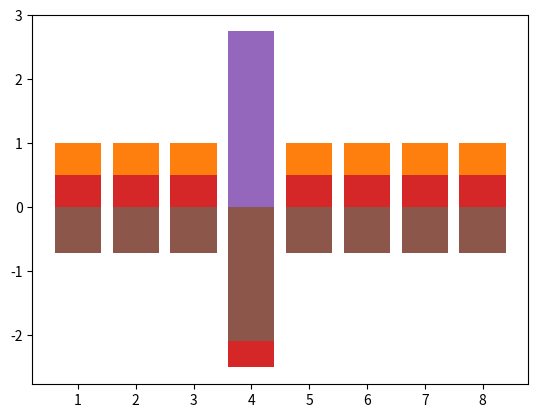

Reproduce this figure in Python.
from matplotlib.pyplot import bar

labels = []
L = []
for i in range(8):
    labels = labels + [i+1]
    L  = L + [1]

# visualize the values of elements in the list 
bar(labels,L)


# 
# 1st step - query
#

# flip the sign of the marked element
L[3] = -1 * L[3]

# visualize the values of elements in the list 
bar(labels,L)


#
# 1st step - inversion
#

# summation of all values
sum = 0
for i in range(len(L)):
    sum += L[i]

# mean of all values
mean = sum / len(L)

# reflection over the mean
for i in range(len(L)):
    value = L[i]
    new_value = mean - (L[i]-mean)
    L[i] = new_value

# visualize the values of elements in the list 
bar(labels,L)

# 
# 2nd step - query
#

# flip the sign of the marked element
L[3] = -1 * L[3]

# visualize the values of elements in the list 
bar(labels,L)

#
# 2nd step - inversion
#

# summation of all values
sum = 0
for i in range(len(L)):
    sum += L[i]

# mean of all values
mean = sum / len(L)

# reflection over mean
for i in range(len(L)):
    value = L[i]
    new_value = mean - (L[i]-mean)
    L[i] = new_value

# visualize the values of elements in the list 
bar(labels,L)

for i in range(3):
    # flip the sign of the marked element
    L[3] = -1 * L[3]
    
    # summation of all values
    sum = 0
    for i in range(len(L)):
        sum += L[i]

    # mean of all values
    mean = sum / len(L)

    # reflection over mean
    for i in range(len(L)):
        value = L[i]
        new_value = mean - (L[i]-mean)
        L[i] = new_value
        
# visualize the values of elements in the list 
bar(labels,L)        
